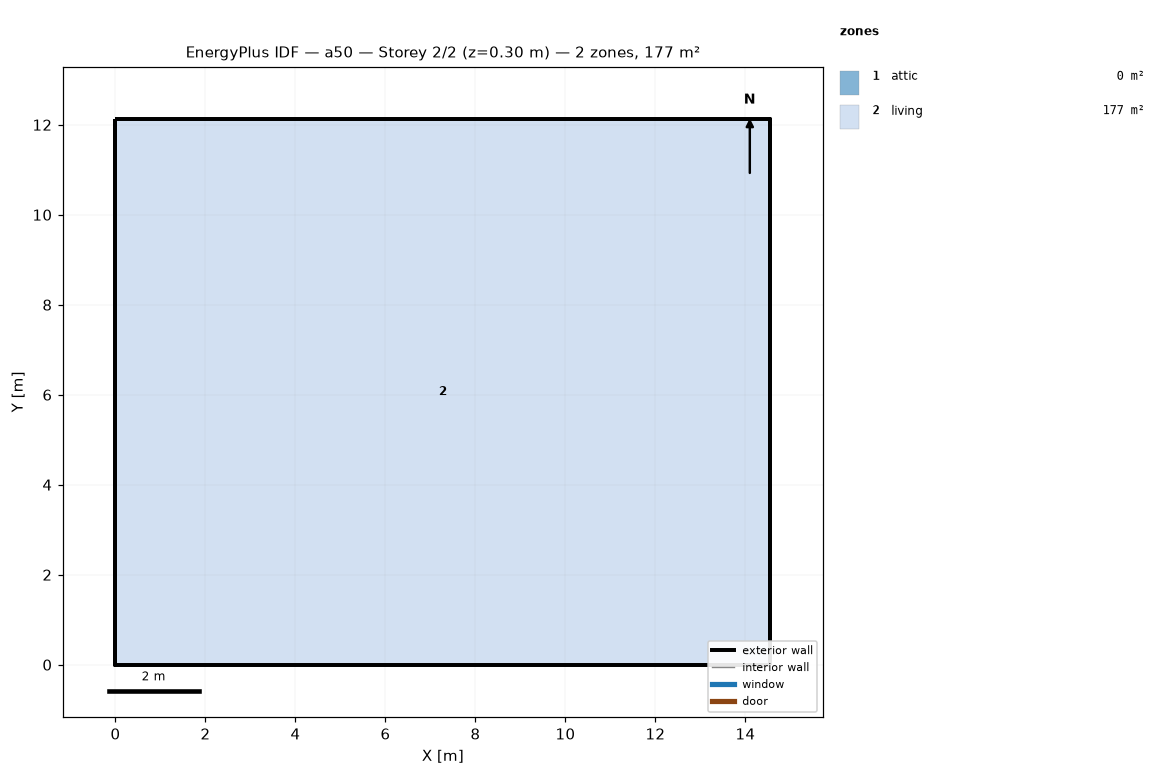
=== STOREY PLAN SPEC (per zone: floor XY polygon, exterior-wall plan segments, windows/doors) ===
zone 1: attic  (0.0 m²)
  exterior wall: (14.55, 0.00) – (14.55, 12.13) – (14.55, 6.06)  [18.2 m]
  exterior wall: (0.00, 12.13) – (0.00, 0.00) – (0.00, 6.06)  [18.2 m]
zone 2: living  (176.5 m²)
  floor: (0.00, 0.00) (0.00, 12.13) (14.55, 12.13) (14.55, 0.00)
  exterior wall: (0.00, 0.00) – (14.55, 0.00)  [14.6 m]
  exterior wall: (14.55, 0.00) – (14.55, 12.13)  [12.1 m]
  exterior wall: (14.55, 12.13) – (0.00, 12.13)  [14.6 m]
  exterior wall: (0.00, 12.13) – (0.00, 0.00)  [12.1 m]

=== DERIVED (storey summary) ===
Building: a50
Storey: 2 of 2  (floor level z = 0.30 m)
Storey gross floor area: 176.5 m²
Zones on this storey: 2
  - attic: floor 0.0 m²; exterior wall 36.4 m (24.5 m²); WWR 0.0%
  - living: floor 176.5 m²; exterior wall 53.4 m (146.4 m²); WWR 0.0%
Zone adjacency: (none detected)